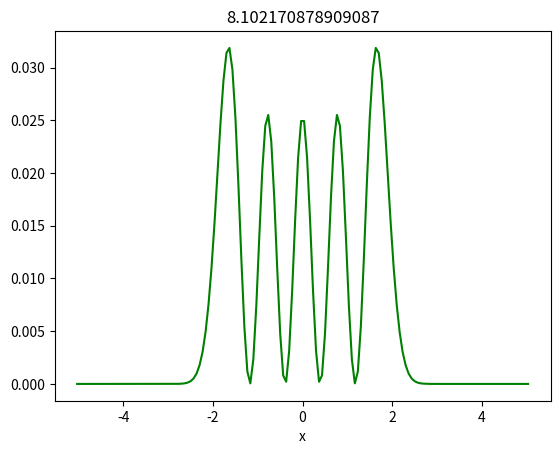

Python code for this plot:
import numpy as np
import scipy.linalg as la
import matplotlib.pyplot as plt
import scipy.special as sp

N=150;
start=-5
stop=5
h=(stop-start)/N
x=np.arange(start-h/2,stop+(h),h)

#%% Make the A matrix
A=np.zeros((N+2,N+2))
for i in range(1,N+1):
    A[i][i]=(1/2)*(x[i])**4+1/(h**2)
    A[i][i-1]=-1/(2*h**2)
    A[i][i+1]=-1/(2*h**2)
A[0][0]=1/2
A[0][1]=1/2
A[N+1][N+1]=1/2
A[N+1][N]=1/2
#%% Make the B matrix
B=np.identity(N+2)
B[0][0]=0
B[N-1][N-1]=0

vals,vecs=la.eig(A,B)

#%% Convert eigenvalues into frequencies
newvals=np.real(vals)
#w=-T*np.real(vals)/mu #w**2
# Sort the eigenvalues and eigenvectors
ind= np.argsort(newvals)
newvals=newvals[ind]
vecs=vecs[:,ind]

for i in [0,2,3,4,5]:
    plt.clf()
    plt.plot(x,vecs[:,i]**2,'g')
    
    plt.title(newvals[i])
    plt.xlabel('x')
    plt.draw()
    plt.pause(2)
